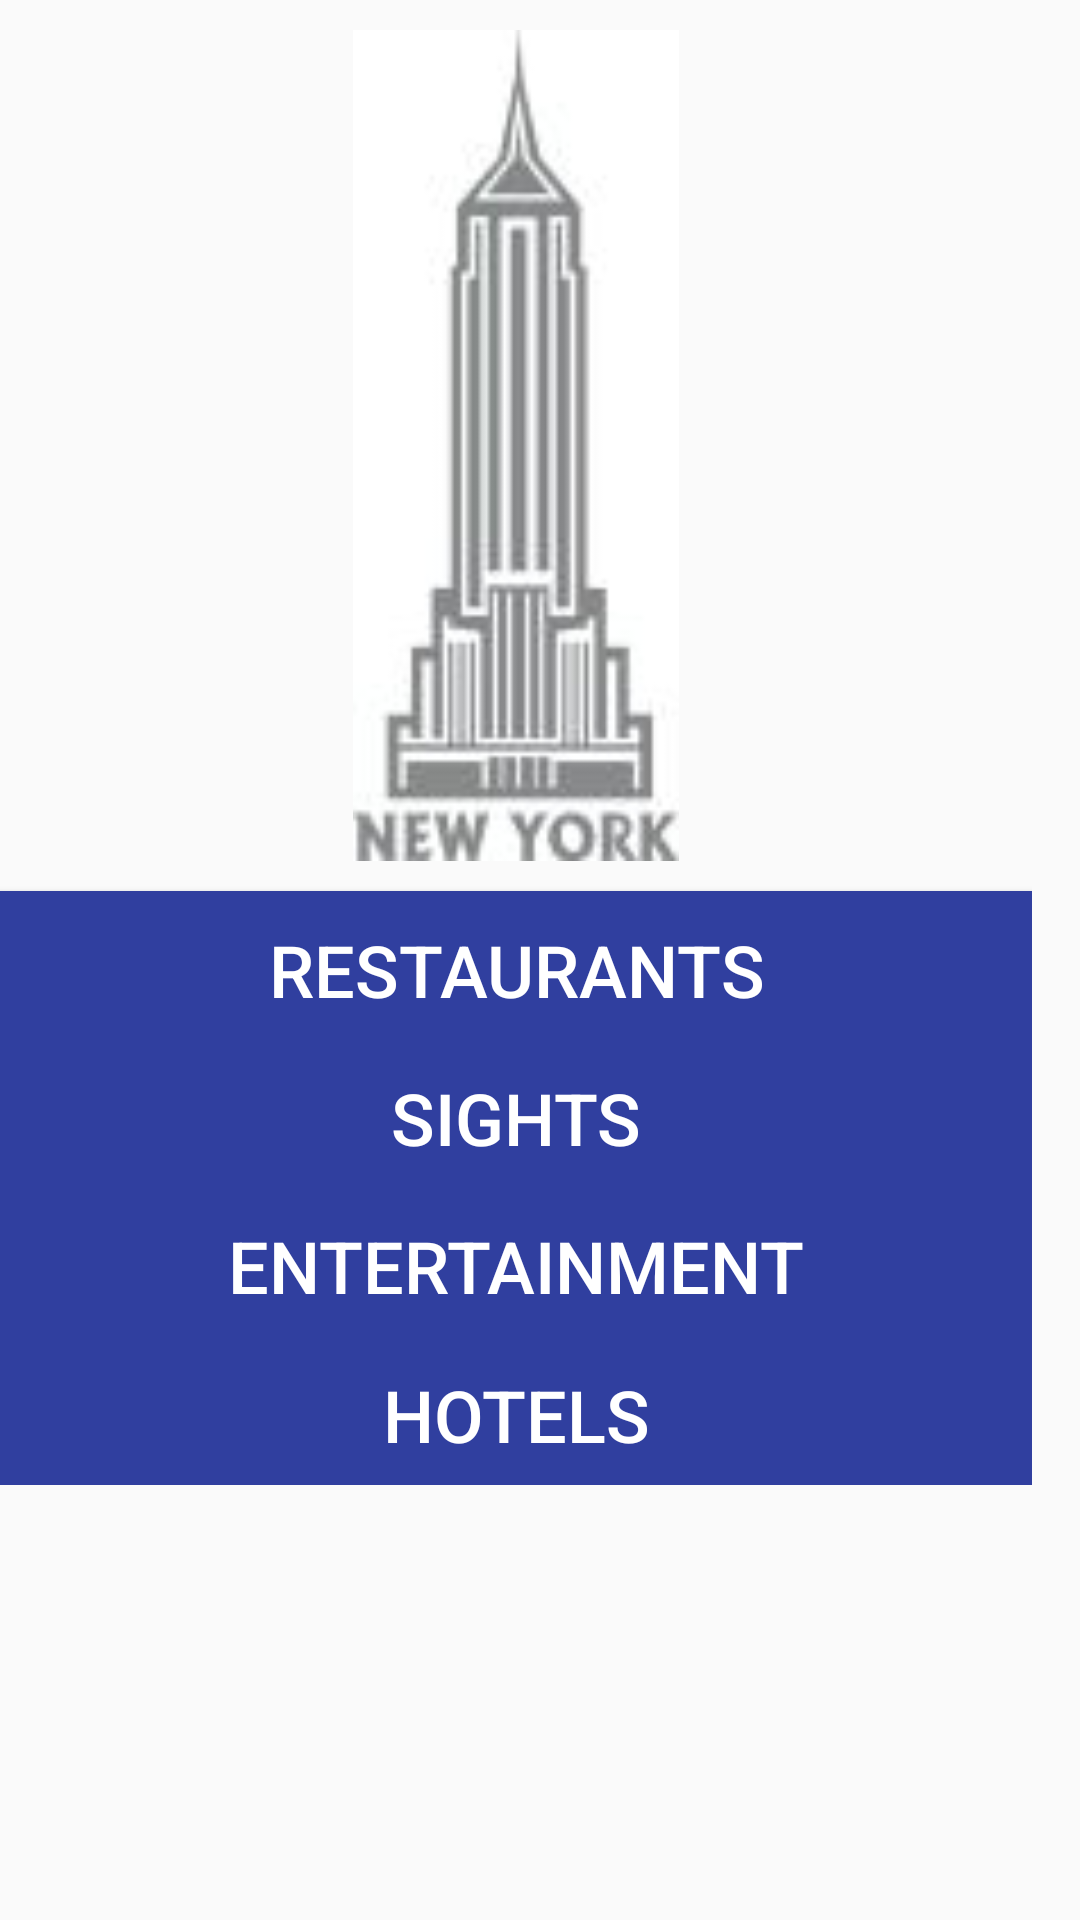

Layout XML and referenced resources for this Android screen:
<!-- AndroidManifest.xml: application theme AppTheme -->
<!-- res/layout/activity_main.xml -->
<?xml version="1.0" encoding="utf-8"?>
<android.support.constraint.ConstraintLayout
    xmlns:android="http://schemas.android.com/apk/res/android"
    xmlns:tools="http://schemas.android.com/tools"
    android:layout_width="match_parent"
    android:layout_height="match_parent"
    tools:context="com.example.nyctourguide.MainActivity">

    <LinearLayout
        android:layout_width="344dp"
        android:layout_height="495dp"
        android:orientation="vertical"
        tools:layout_editor_absoluteX="8dp"
        tools:layout_editor_absoluteY="8dp">

        <ImageView
            android:id="@+id/imageView"
            android:layout_width="match_parent"
            android:layout_height="0dp"
            android:layout_weight="6"
            android:padding="10dp"
            android:src="@drawable/empire_state"/>

        <Button
            android:id="@+id/restaurant_button"
            style="@style/button"
            android:text="Restaurants"/>

        <Button
            android:id="@+id/sights_button"
            style="@style/button"
            android:text="Sights"/>

        <Button
            android:id="@+id/entertainment_button"
            style="@style/button"
            android:text="Entertainment"/>

        <Button
            android:id="@+id/hotel_button"
            style="@style/button"
            android:text="Hotels"/>
    </LinearLayout>
</android.support.constraint.ConstraintLayout>
<!-- resources referenced by this layout -->
<resources>
  <!-- drawable empire_state: jpeg bitmap (drawable, 44695 bytes) -->
  <style name="button">
          <item name="android:layout_width">match_parent</item>
          <item name="android:padding">10dp</item>
          <item name="android:layout_height">0dp</item>
          <item name="android:layout_weight">1</item>
          <item name="android:background">@color/colorPrimaryDark</item>
          <item name="android:textColor">@android:color/background_light</item>
          <item name="android:textSize">24sp</item>
      </style>
  <style name="AppTheme" parent="Theme.AppCompat.Light.DarkActionBar">
          
          <item name="colorPrimary">@color/colorPrimary</item>
          <item name="colorPrimaryDark">@color/colorPrimaryDark</item>
          <item name="colorAccent">@color/colorAccent</item>
      </style>
  <color name="colorPrimaryDark">#303f9f</color>
  <color name="colorPrimary">#3b63ba</color>
  <color name="colorAccent">#FF4081</color>
</resources>
